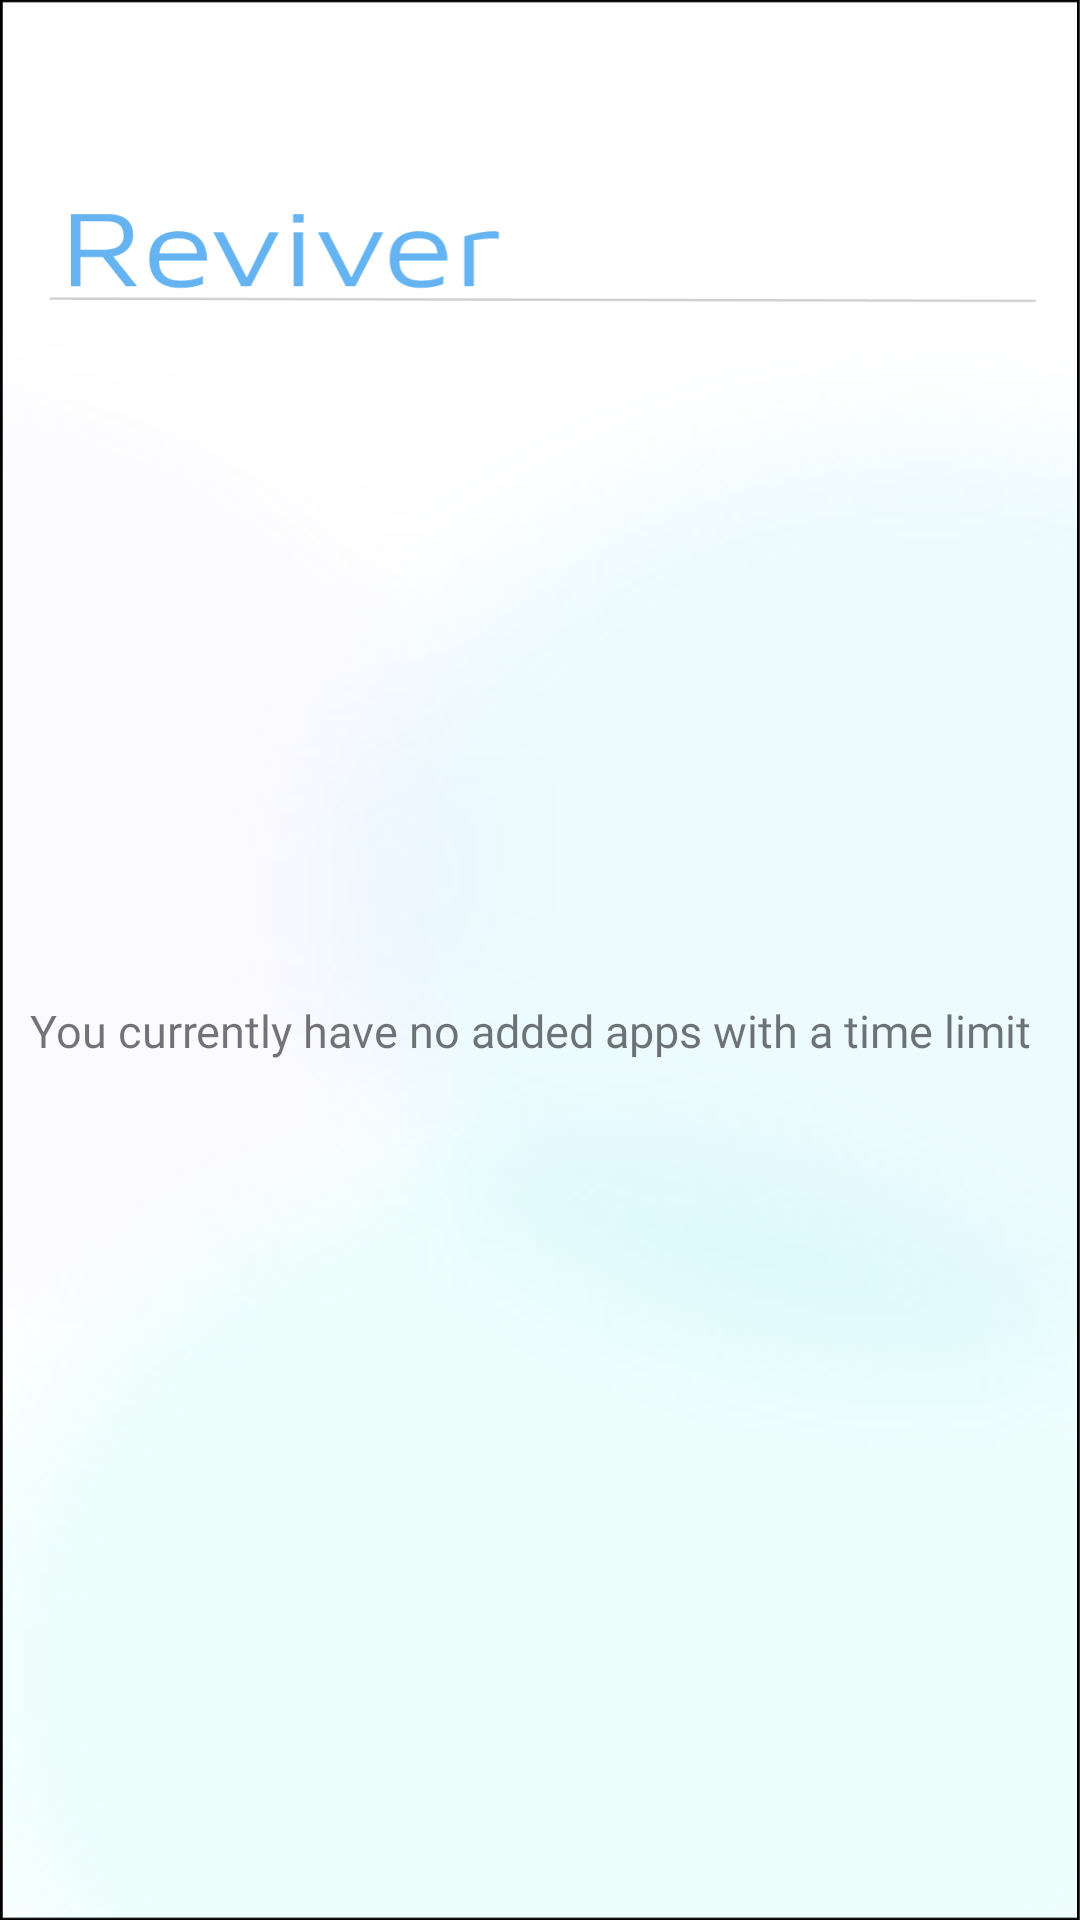

Reconstruct the res/layout file that produces this screen, plus the resources it refers to.
<!-- AndroidManifest.xml: application theme Theme.AppCompat.Light.NoActionBar -->
<!-- res/layout/fragment_home.xml -->
<?xml version="1.0" encoding="utf-8"?>
<androidx.constraintlayout.widget.ConstraintLayout
    xmlns:android="http://schemas.android.com/apk/res/android"
    xmlns:app="http://schemas.android.com/apk/res-auto"
    android:layout_width="match_parent"
    android:layout_height="match_parent"
    android:background="@drawable/first_page_no_text">

    <TextView
        android:layout_width="340dp"
        android:layout_height="80dp"
        android:text="You currently have no added apps with a time limit"
        android:textSize="15dp"
        android:fontFamily="@font/instrument_sans"
        app:layout_constraintBottom_toBottomOf="parent"
        app:layout_constraintLeft_toLeftOf="parent"
        app:layout_constraintRight_toRightOf="parent"
        app:layout_constraintTop_toTopOf="parent"
        android:paddingTop="160px"/>
</androidx.constraintlayout.widget.ConstraintLayout>
<!-- resources referenced by this layout -->
<resources>
  <!-- drawable first_page_no_text: png bitmap (drawable, 143992 bytes) -->
</resources>
